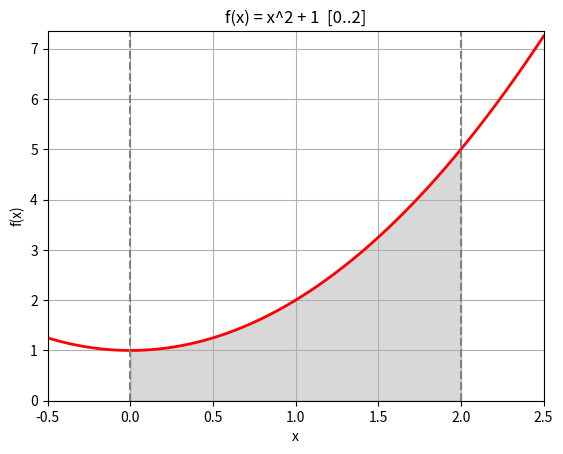

The script that saved this image:
import matplotlib.pyplot as plt
import numpy as np
from numpy import random
import scipy.integrate as spi


def f(x):
    return x**2 + 1


def calc(f, a, b):
    res, err = spi.quad(f, a, b)
    return res


def calc_monte_carlo(f, a, b, iter_num=1):
    res = 0
    y_max = f(b)
    points = [(random.uniform(a, b), random.uniform(0, y_max)) for _ in range(10000)]
    hit_points = [p for p in points if p[1] <= f(p[0])]
    M = len(hit_points)
    N = len(points)
    return (M / N) * ((b - a) * y_max)


def draw_function(f, a, b):
    x = np.linspace(a - 0.5, b + 0.5, 400)
    y = f(x)

    fig, ax = plt.subplots()

    ax.plot(x, y, "r", linewidth=2)

    ix = np.linspace(a, b)
    iy = f(ix)
    ax.fill_between(ix, iy, color="gray", alpha=0.3)

    ax.set_xlim([x[0], x[-1]])
    ax.set_ylim([0, max(y) + 0.1])
    ax.set_xlabel("x")
    ax.set_ylabel("f(x)")

    ax.axvline(x=a, color="gray", linestyle="--")
    ax.axvline(x=b, color="gray", linestyle="--")
    ax.set_title("f(x) = x^2 + 1  [0..2]")
    plt.grid()
    plt.show()


if __name__ == "__main__":
    a = 0
    b = 2
    res = calc(f, a, b)
    print("SciPy quad calculation: ", calc(f, a, b))
    print("Monte Carlo calculation:", calc_monte_carlo(f, a, b))
    draw_function(f, a, b)
